Run: headless pygame with SDL's dummy video driver; simulated clock (each Clock.tick advances the game by its frame time, no real sleeping); random seed 0; keys injected as events and as key.get_pressed() state; no mouse input.
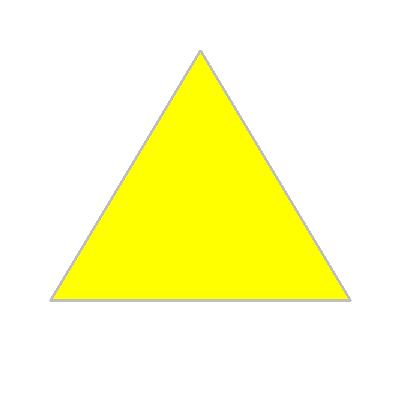
Frame 1 of 4 · flips 1–60 · no input
Frame 2 of 4 · flips 61–180 · tapped SPACE, RETURN · held RIGHT (→), D · screen unchanged from frame 1, image omitted
Frame 3 of 4 · flips 181–300 · held DOWN (↓), S · screen unchanged from frame 2, image omitted
Frame 4 of 4 · flips 301–420 · held LEFT (←), A, UP (↑), W · screen unchanged from frame 3, image omitted

The pygame program that drew these frames:

import pygame as pg
pg.init()
pg.display.set_caption ("zuti trougao")
(sirina, visina)=(400, 400)
prozor=pg.display.set_mode ((sirina, visina))
prozor.fill(pg.Color("white"))

temena = [(50,300), (200,50), (350,300)]
pg.draw.polygon (prozor, pg.Color("yellow"), temena)
pg.draw.polygon (prozor, pg.Color("grey"), temena,3)

pg.display.update()
while pg.event.wait().type!=pg.QUIT:
  pass
pg.quit ()
